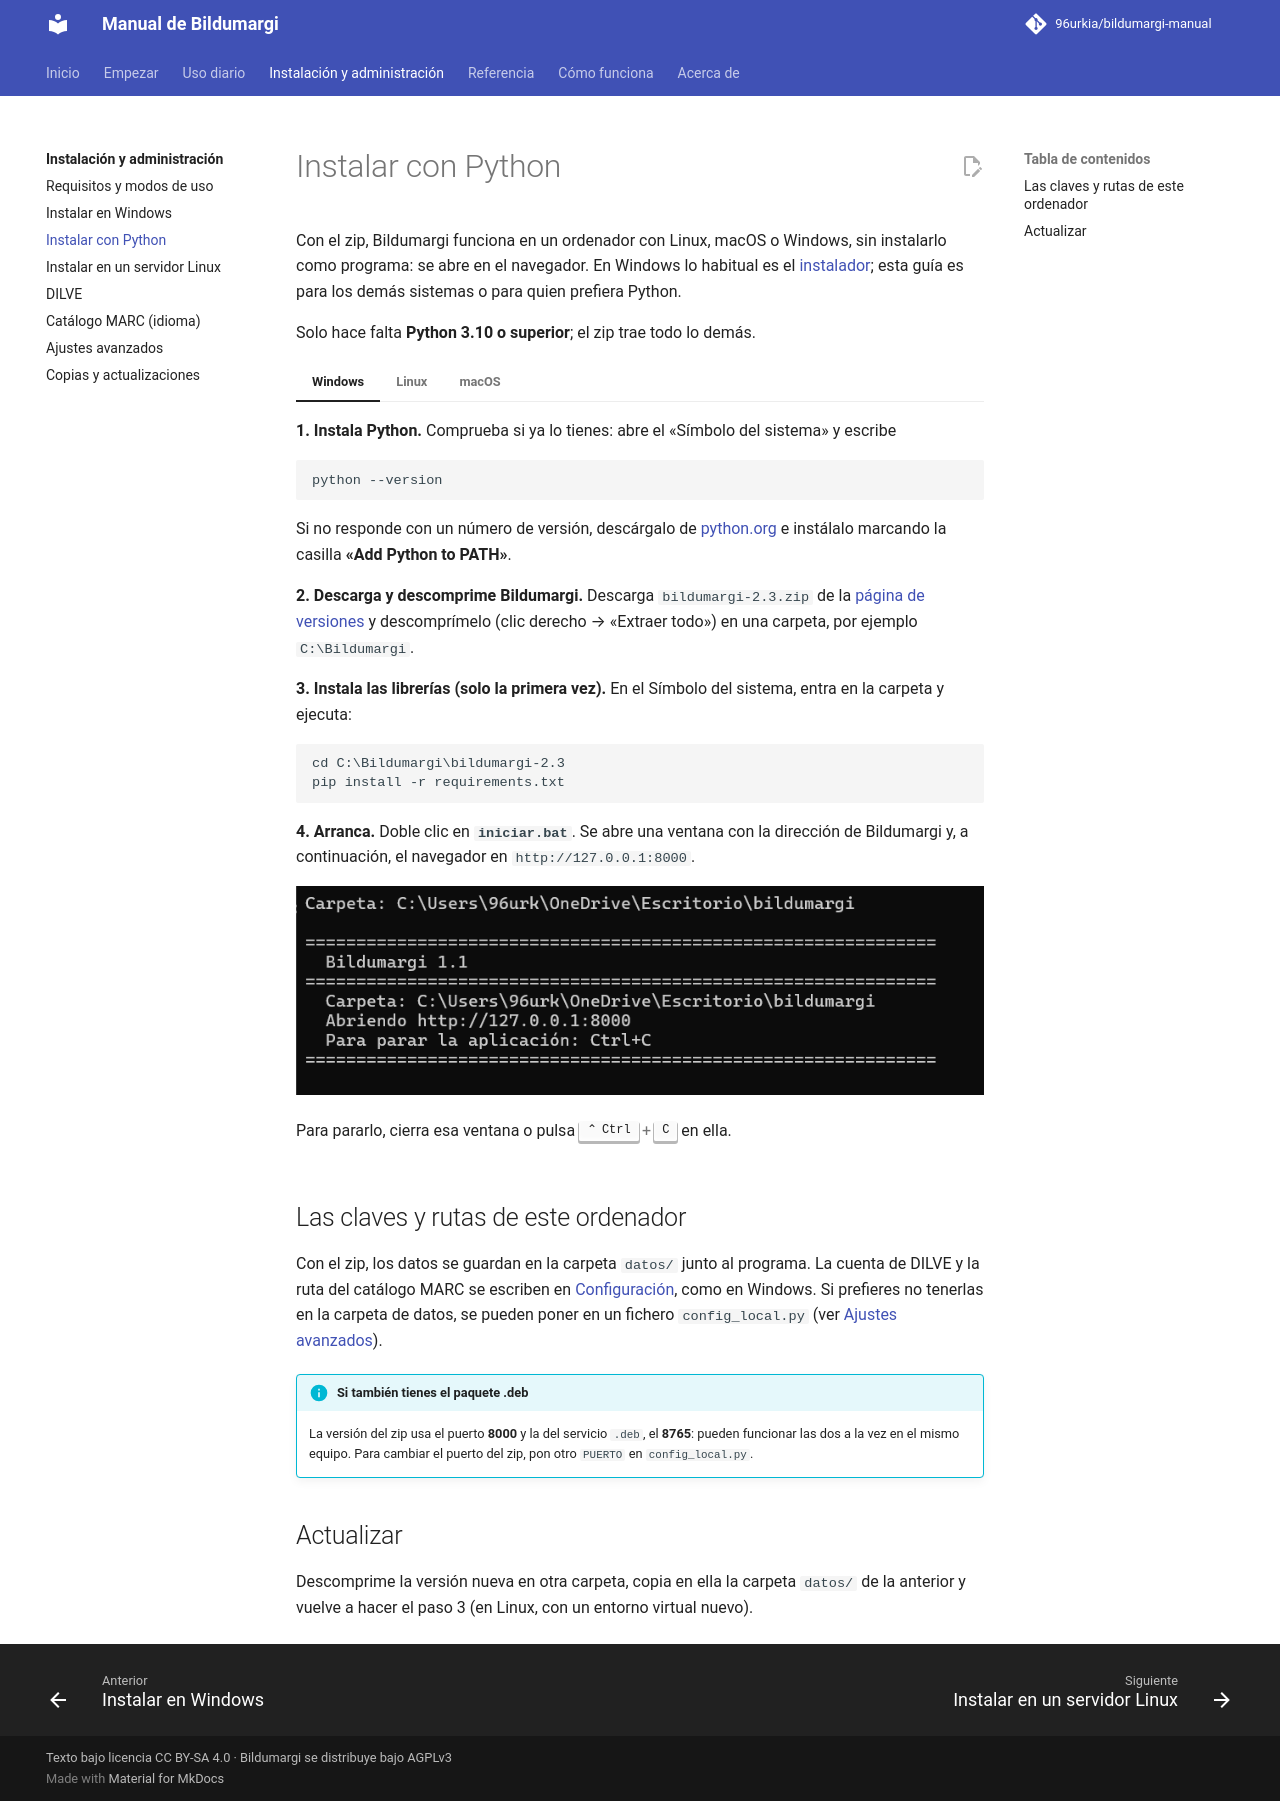

repository: 96urkia/bildumargi-manual · page: administracion/instalar-ordenador/index.html · generator: mkdocs

# Instalar con Python

Con el zip, Bildumargi funciona en un ordenador con Linux, macOS o Windows,
sin instalarlo como programa: se abre en el navegador. En Windows lo
habitual es el [instalador](instalar-windows.md); esta guía es para los demás
sistemas o para quien prefiera Python.

Solo hace falta **Python 3.10 o superior**; el zip trae todo lo demás.

=== "Windows"

    **1. Instala Python.** Comprueba si ya lo tienes: abre el «Símbolo del
    sistema» y escribe

    ```
    python --version
    ```

    Si no responde con un número de versión, descárgalo de
    [python.org](https://www.python.org/downloads/) e instálalo marcando la
    casilla **«Add Python to PATH»**.

    **2. Descarga y descomprime Bildumargi.** Descarga `bildumargi-2.3.zip`
    de la [página de versiones](https://github.com/96urkia/bildumargi/releases)
    y descomprímelo (clic derecho → «Extraer todo») en una carpeta, por
    ejemplo `C:\Bildumargi`.

    **3. Instala las librerías (solo la primera vez).** En el Símbolo del
    sistema, entra en la carpeta y ejecuta:

    ```
    cd C:\Bildumargi\bildumargi-2.3
    pip install -r requirements.txt
    ```

    **4. Arranca.** Doble clic en **`iniciar.bat`**. Se abre una ventana con
    la dirección de Bildumargi y, a continuación, el navegador en
    `http://127.0.0.1:8000`.

    ![Ventana de Bildumargi en Windows con la dirección http://127.0.0.1:8000](../img/arranque-windows.png)

    Para pararlo, cierra esa ventana o pulsa ++ctrl+c++ en ella.

=== "Linux"

    Debian, Ubuntu y otras distribuciones actuales no dejan instalar
    librerías de Python en el sistema con `pip` (sale el error
    *externally-managed-environment*). Por eso Bildumargi se instala en un
    **entorno virtual**: una carpeta con sus propias librerías, que no toca
    las del sistema.

    **1. Prepara el sistema (solo la primera vez):**

    ```
    sudo apt install -y python3-venv unzip
    ```

    **2. Descarga y descomprime Bildumargi** en tu carpeta personal:

    ```
    cd ~
    wget https://github.com/96urkia/bildumargi/releases/latest/download/bildumargi-2.3.zip
    unzip bildumargi-2.3.zip
    cd bildumargi-2.3
    ```

    **3. Crea el entorno virtual e instala las librerías (solo la primera
    vez):**

    ```
    python3 -m venv venv
    . venv/bin/activate
    pip install -r requirements.txt
    ```

    Al activar el entorno, la línea empieza por `(venv)`. `pip` descarga las
    librerías y termina con *«Successfully installed…»*:

    ![Instalación de las librerías con pip dentro del entorno virtual](../img/ord-linux-pip.png)

    **4. Arranca:**

    ```
    bash iniciar.sh
    ```

    Se abre el navegador en `http://127.0.0.1:8000`:

    ![Bildumargi arrancado en Linux con la dirección http://127.0.0.1:8000](../img/ord-linux-iniciar.png)

    Para pararlo, pulsa ++ctrl+c++ en la terminal. **Las siguientes veces**
    basta con:

    ```
    cd ~/bildumargi-2.3
    . venv/bin/activate
    bash iniciar.sh
    ```

=== "macOS"

    Instala Python 3 desde [python.org](https://www.python.org/downloads/)
    y sigue los pasos de Linux a partir del paso 2, en la aplicación
    Terminal. Para descargar el zip puedes usar el navegador en lugar de
    `wget`.

## Las claves y rutas de este ordenador

Con el zip, los datos se guardan en la carpeta `datos/` junto al programa.
La cuenta de DILVE y la ruta del catálogo MARC se escriben en
[Configuración](../uso/configuracion.md), como en Windows. Si prefieres no
tenerlas en la carpeta de datos, se pueden poner en un fichero
`config_local.py` (ver [Ajustes avanzados](ajustes-avanzados.md#config_localpy)).

!!! info "Si también tienes el paquete .deb"
    La versión del zip usa el puerto **8000** y la del servicio `.deb`, el
    **8765**: pueden funcionar las dos a la vez en el mismo equipo. Para
    cambiar el puerto del zip, pon otro `PUERTO` en `config_local.py`.

## Actualizar

Descomprime la versión nueva en otra carpeta, copia en ella la carpeta
`datos/` de la anterior y vuelve a hacer el paso 3 (en Linux, con un entorno
virtual nuevo).
